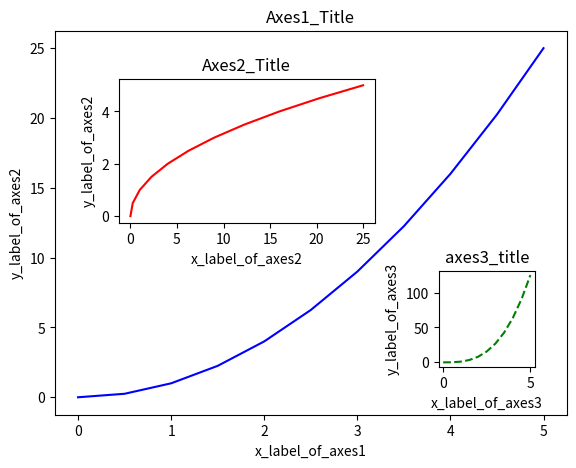

This figure's Python source:
import matplotlib.pyplot as plt

import numpy as np

x = np.linspace(0, 5, 11) # (start, stop, num (number of values))

# numpy.linspace() returns an evenly spaced numpy array containing the specified number of random values w.r.t. the interval provided. It is similar to numpy.arrange(), but instead of step, it uses sample number.

y = x ** 2; # returns a numpy array containing squared values of numpy array x

# create figure (empty canvas)

# fig = plt.figure()

# # add set of axes to the figure

# axes = fig.add_axes([0.1, 0.1, 0.8, 0.8])

# # ([left, bottom, width, height (range 0 to 1)])

# # Plot on that set of axes

# axes.plot(x, y, 'b')

# axes.set_xlabel('set x label')

# # notice the use of set_ to begin methods

# axes.set_ylabel('set y label')

# axes.set_title('set Title')

# plt.show()

# the advantage is that now have full control of hwere the plot axes are placed, and we can easily add more than one axis to the figure

fig = plt.figure()

# creates black canvas

axes1 = fig.add_axes([0.1, 0.1, 0.8, 0.8]) # main axes

axes2 = fig.add_axes([0.2, 0.5, 0.4, 0.3]) # inset axes

axes3 = fig.add_axes([0.7 , 0.2 , 0.15 , 0.2]) # inset axes

# larger figure axes1

axes1.plot(x, y , 'b')

axes1.set_xlabel('x_label_of_axes1')

axes1.set_ylabel('y_label_of_axes2')

axes1.set_title('Axes1_Title')

# Insert figure axes2

axes2.plot(y, x, 'r')

axes2.set_xlabel('x_label_of_axes2')

axes2.set_ylabel('y_label_of_axes2')

axes2.set_title('Axes2_Title')

# Insert figure axes3

axes3.plot(x, x**3, 'g--')

axes3.set_xlabel('x_label_of_axes3')

axes3.set_ylabel('y_label_of_axes3')

axes3.set_title('axes3_title')

plt.show()